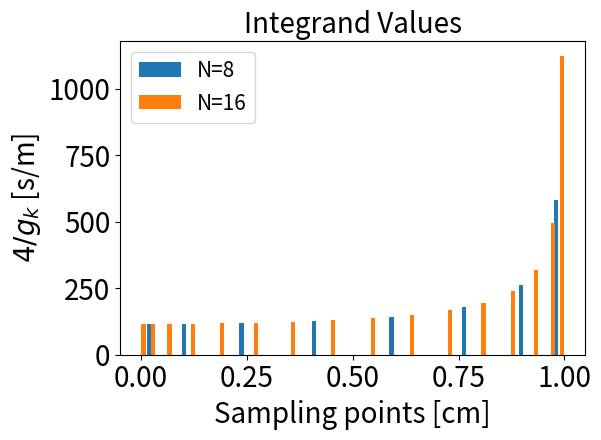
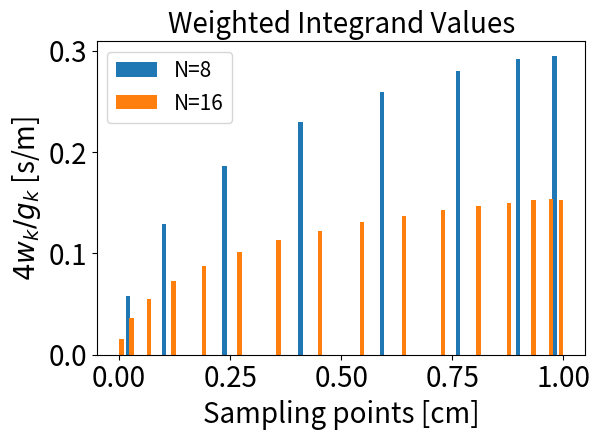
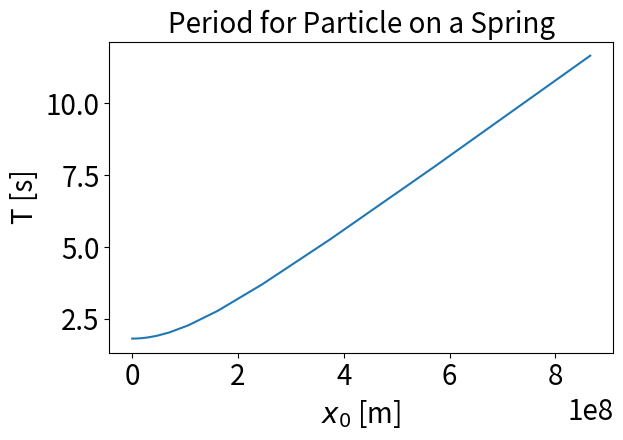

The matplotlib source for these figures, in order:
"""
PHY407 Lab 03
Question 2

Numerically calculates the period of a particle on a spring, initially at rest.
The integral is computed with Gaussian quadrature.
The periods and errors are compared for various initial positions and order N.

[redacted]
"""
import numpy as np
import matplotlib.pyplot as plt

# plot settings
S = 20
L = 15
T = 20

plt.rc('font', size=S)
plt.rc('axes', titlesize=T)
plt.rc('axes', labelsize=S)
plt.rc('xtick', labelsize=S)
plt.rc('ytick', labelsize=S)
plt.rc('legend', fontsize=L)
plt.rc('figure', titlesize=S)


def g(x, x0):
    """
    Computes the speed of a particle at position x, with initial position x0, mass m, and spring constant k
    :param x: [float] position at which g(x) is evaluated
    :param x0: [float] initial position of particle
    :return: [float] speed of particle at x
    """
    return c * np.sqrt((k * (x0**2 - x**2) * (2*m*c**2 + k*(x0**2 - x**2)/2)) /
                       (2 * (m*c**2 + k*(x0**2 - x**2)/2) ** 2))


def gaussxw(N):
    """
    Calculates integration points x and weights w for Gaussian
    quadrature such that sum_i w[i]*f(x[i]) is the Nth-order
    Gaussian approximation to the integral int_{-1}^1 f(x) dx

[redacted]

    :param N: [int] order of Gaussian approximation
    :return: [array] integration points x and weights w
    """

    # Initial approximation to roots of the Legendre polynomial
    a = np.linspace(3, 4*N-1, N)/(4*N+2)
    x = np.cos(np.pi * a + 1 / (8 * N * N * np.tan(a)))

    # Find roots using Newton's method
    epsilon = 1e-15
    delta = 1.0
    while delta > epsilon:
        p0 = np.ones(N, float)
        p1 = np.copy(x)
        for k in range(1, N):
            p0, p1 = p1, ((2 * k + 1) * x * p1 - k * p0) / (k+1)
        dp = (N+1) * (p0-x*p1) / (1-x*x)
        dx = p1/dp
        x -= dx
        delta = max(abs(dx))

    # Calculate the weights
    w = 2 * (N+1) * (N+1) / (N * N * (1-x*x) * dp * dp)

    return x, w


def period(x0, x, w):

    # Define integral bounds
    a = 0
    b = x0

    # Map sample points and weights to the integration domain
    xp = 0.5 * (b - a) * x + 0.5 * (b + a)
    wp = 0.5 * (b - a) * w

    # Integrate to calculate period
    s = 0.0
    for i in range(len(x)):
        s += wp[i] * (g(xp[i], x0) ** -1)
    return 4 * s, xp, wp


# Define constants
c = 3e8  # speed of light [m/s]
k = 12  # spring constant [N/m]
m = 1  # mass [kg]


# Q2a

# Check classical limit of period for x0=1cm by comparing potential and kinetic energies
U = (1/2) * k * 0.01 ** 2
K = m * c ** 2

print("The ratio of potential energy and kinetic energy for a particle with x0=1 cm is U/K=", U/K)

# Calculate sampling points and period for N=8 and N=16 for x0=1cm
x, w = gaussxw(8)
T8, x8, w8 = period(0.01, x, w)

x, w = gaussxw(16)
T16, x16, w16 = period(0.01, x, w)

# Estimate fractional errors with e_N = I_2N - I_N
frac_error_8 = (T16 - T8) / T8

x, w = gaussxw(32)
T32, _, _ = period(0.01, x, w)
frac_error_16 = (T32 - T16) / T16

print("The period computed with Gaussian quadrature for N=8 is {} s with a fractional error of {}."
      .format(T8, frac_error_8))
print("The period computed with Gaussian quadrature for N=16 is {} s with a fractional error of {}."
      .format(T16, frac_error_16))

# Plot integrands at sampling points
plt.figure()
plt.title('Integrand Values')
plt.xlabel('Sampling points [cm]')
plt.ylabel(r'$4/g_k$ [s/m]')
plt.bar(x8 * 100, 4 / g(x8, 0.01), width=0.01, label='N=8')
plt.bar(x16 * 100, 4 / g(x16, 0.01), width=0.01, label='N=16')
plt.legend()
plt.tight_layout()
plt.savefig('2a_integrands.pdf')
plt.show()

# Plot weighted integrands at sampling points
plt.figure()
plt.title('Weighted Integrand Values')
plt.xlabel('Sampling points [cm]')
plt.ylabel(r'$4w_k/g_k$ [s/m]')
plt.bar(x8 * 100, 4 * w8 / g(x8, 0.01), width=0.01, label='N=8')
plt.bar(x16 * 100, 4 * w16 / g(x16, 0.01), width=0.01, label='N=16')
plt.legend()
plt.tight_layout()
plt.savefig('2a_weighted.pdf')
plt.show()


# Q2 b
# No code

# Q2 c
# Calculate sampling points and period for N=200 and N=400 for x0=1cm
x, w = gaussxw(200)
T200, _, _ = period(0.01, x, w)

x, w = gaussxw(400)
T400, _, _ = period(0.01, x, w)

# Estimate fractional errors for N=200
frac_error_200 = (T400 - T200) / T200 * 100

print("The period computed with Gaussian quadrature for N=200 is {} s with a percentage error of {}."
      .format(T200, frac_error_200))

# Plot T for 1 m < x0 < 10 * x_c, N=200
x0_range = np.logspace(np.log10(1), np.log10(10 * 3e8 / (2 * np.sqrt(3))))

plt.figure()
plt.title('Period for Particle on a Spring')
plt.xlabel(r'$x_0$ [m]')
plt.ylabel(r'T [s]')
plt.plot(x0_range, [period(i, x, w)[0] for i in x0_range])
plt.tight_layout()
plt.savefig('2c.pdf')
plt.show()
